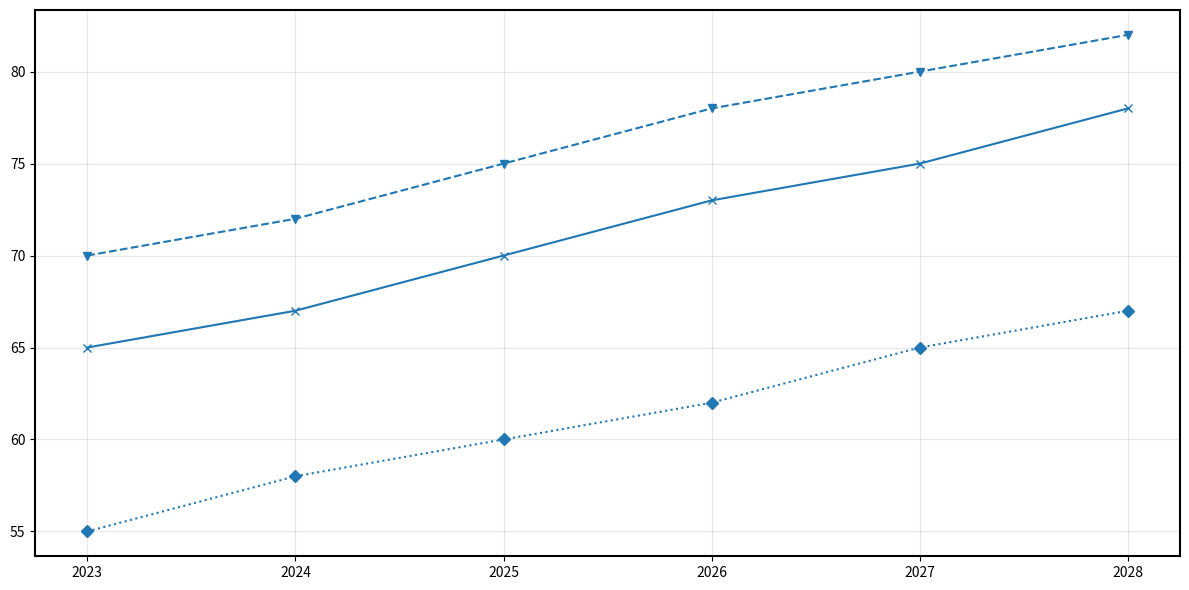

The script that saved this image:
import matplotlib.pyplot as plt
import numpy as np

years = np.arange(2023, 2029)
math_engagement = np.array([70, 72, 75, 78, 80, 82])
science_engagement = np.array([65, 67, 70, 73, 75, 78])
literature_engagement = np.array([55, 58, 60, 62, 65, 67])

fig, ax = plt.subplots(figsize=(12, 6))

# Applying a single color consistently across all data groups
consistent_color = '#1f77b4'

ax.plot(years, math_engagement, marker='v', linestyle='--', color=consistent_color)
ax.plot(years, science_engagement, marker='x', linestyle='-', color=consistent_color)
ax.plot(years, literature_engagement, marker='D', linestyle=':', color=consistent_color)

ax.grid(True, linestyle='-', alpha=0.3)

ax.spines['top'].set_linewidth(1.5)
ax.spines['right'].set_linewidth(1.5)
ax.spines['bottom'].set_linewidth(1.5)
ax.spines['left'].set_linewidth(1.5)

plt.tight_layout()
plt.show()
